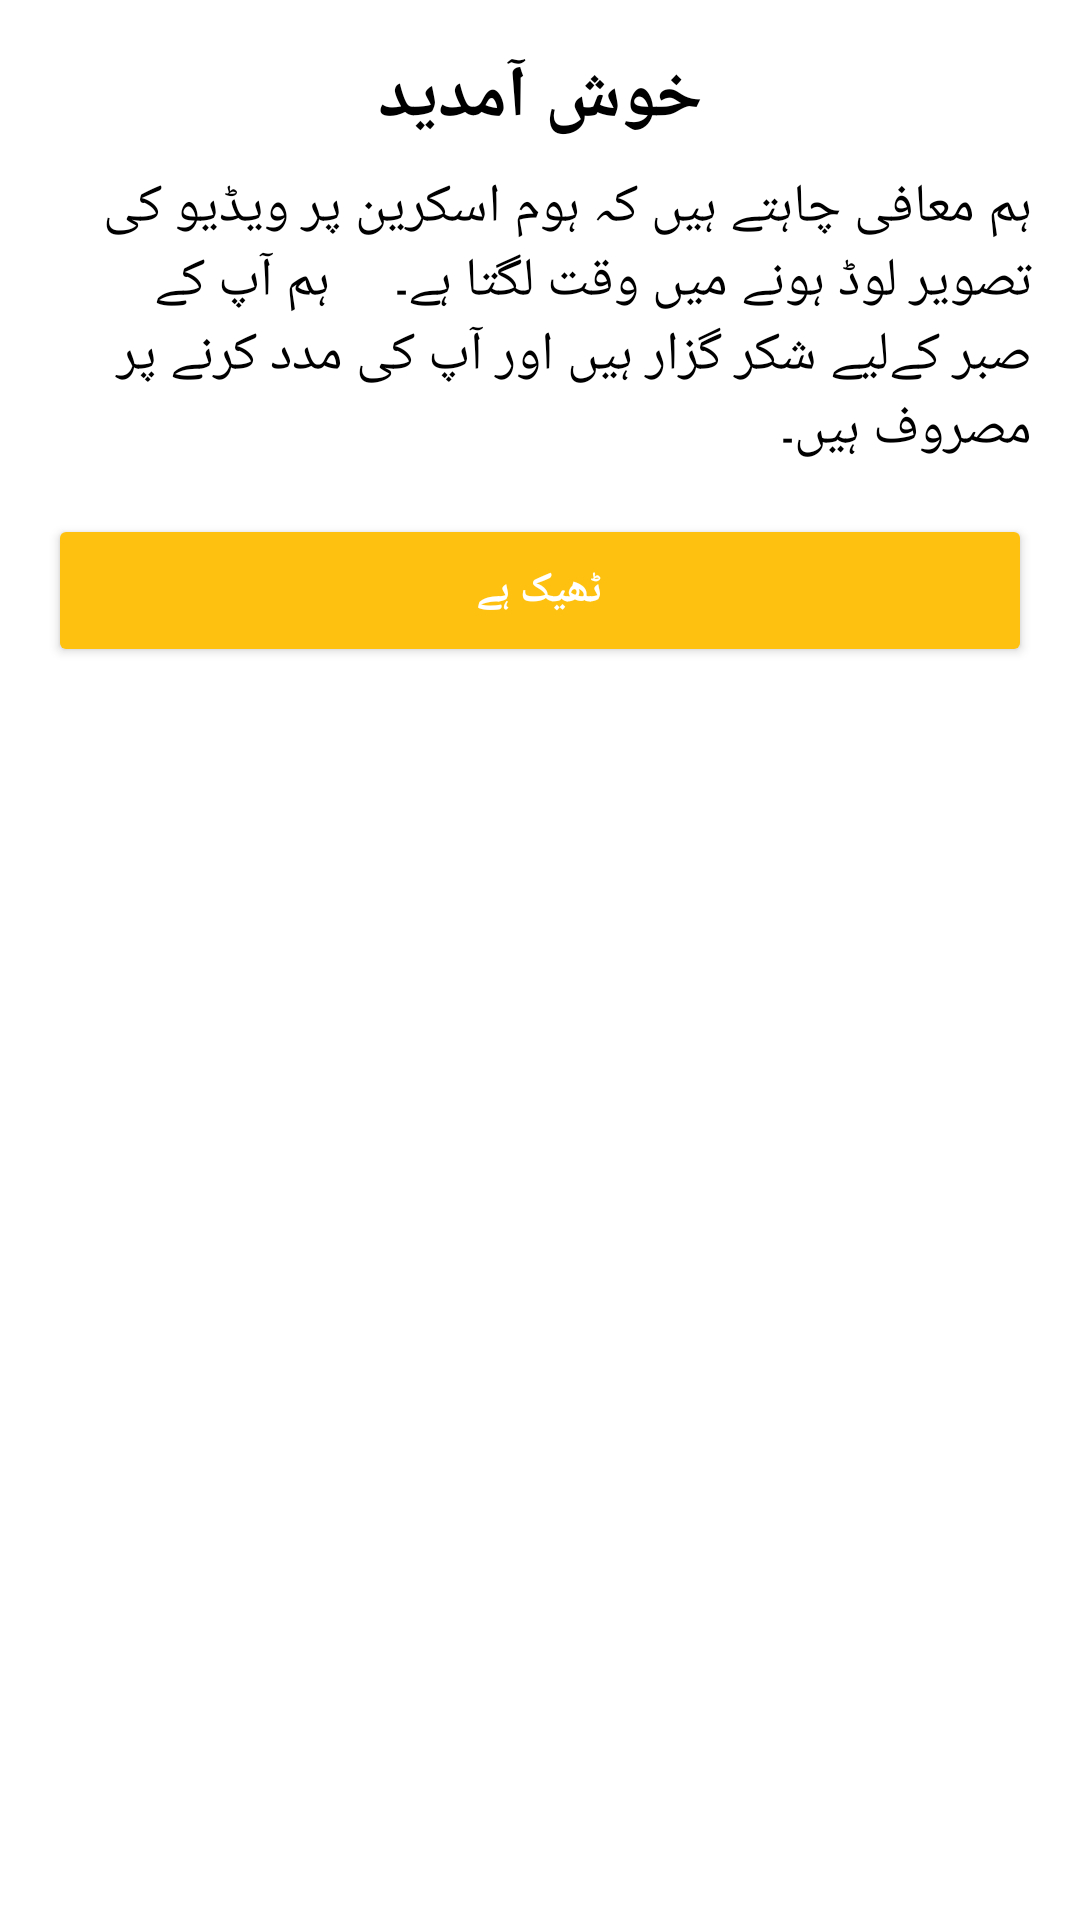

Here is an Android app screen rendered from its layout file. Give the layout XML and the strings, colors and styles it references.
<!-- AndroidManifest.xml: application theme Base.Theme.UserurduBolo -->
<!-- res/layout/dialog_sorry.xml -->
<?xml version="1.0" encoding="utf-8"?>
<RelativeLayout xmlns:android="http://schemas.android.com/apk/res/android"
    android:layout_width="match_parent"
    android:layout_height="wrap_content"
    android:padding="16dp">

    <TextView
        android:id="@+id/titleTextView"
        android:layout_width="match_parent"
        android:layout_height="wrap_content"
        android:gravity="center"
        android:textSize="24sp"
        android:textStyle="bold"
        android:textColor="@android:color/black"
        android:text="خوش آمدید" />

    <TextView
        android:id="@+id/messageTextView"
        android:layout_width="match_parent"
        android:layout_height="wrap_content"
        android:layout_below="@id/titleTextView"
        android:layout_marginTop="8dp"
        android:textSize="18sp"
        android:textColor="@android:color/black"
      android:text="ہم معافی چاہتے ہیں کہ ہوم اسکرین پر ویڈیو کی تصویر لوڈ ہونے میں وقت لگتا ہے۔
    ہم آپ کے صبر کےلیے شکر گزار ہیں اور آپ کی مدد کرنے پر مصروف ہیں۔"/>
    <Button
        android:id="@+id/okButton"
        android:layout_width="match_parent"
        android:layout_height="wrap_content"
        android:layout_below="@id/messageTextView"
        android:layout_marginTop="16dp"
        android:text="ٹھیک ہے"
        android:textColor="@android:color/white"
        android:textStyle="bold"
        android:padding="16dp"

        android:gravity="center"
        android:backgroundTint="@color/primary"/>
</RelativeLayout>
<!-- resources referenced by this layout -->
<resources>
  <color name="primary">#FEC10F</color>
  <style name="Base.Theme.UserurduBolo" parent="Theme.MaterialComponents.Light.DarkActionBar">
          
          <item name="colorPrimary">#FEC10F</item>
          <item name="colorPrimaryVariant">@color/PrimaryVariant</item>
          <item name="colorOnPrimary">@color/white</item>
          
          <item name="colorSecondary">@color/secondary</item>
          <item name="colorSecondaryVariant">@color/SecondaryVariant</item>
          <item name="colorOnSecondary">@color/black</item>
          
          <item name="android:statusBarColor">#E40E1B35</item>
          
      </style>
  <color name="PrimaryVariant">#CCFEC10F</color>
  <color name="white">#FFFFFFFF</color>
  <color name="secondary">#C4C4C4</color>
  <color name="SecondaryVariant">#FF018786</color>
  <color name="black">#FF000000</color>
</resources>
